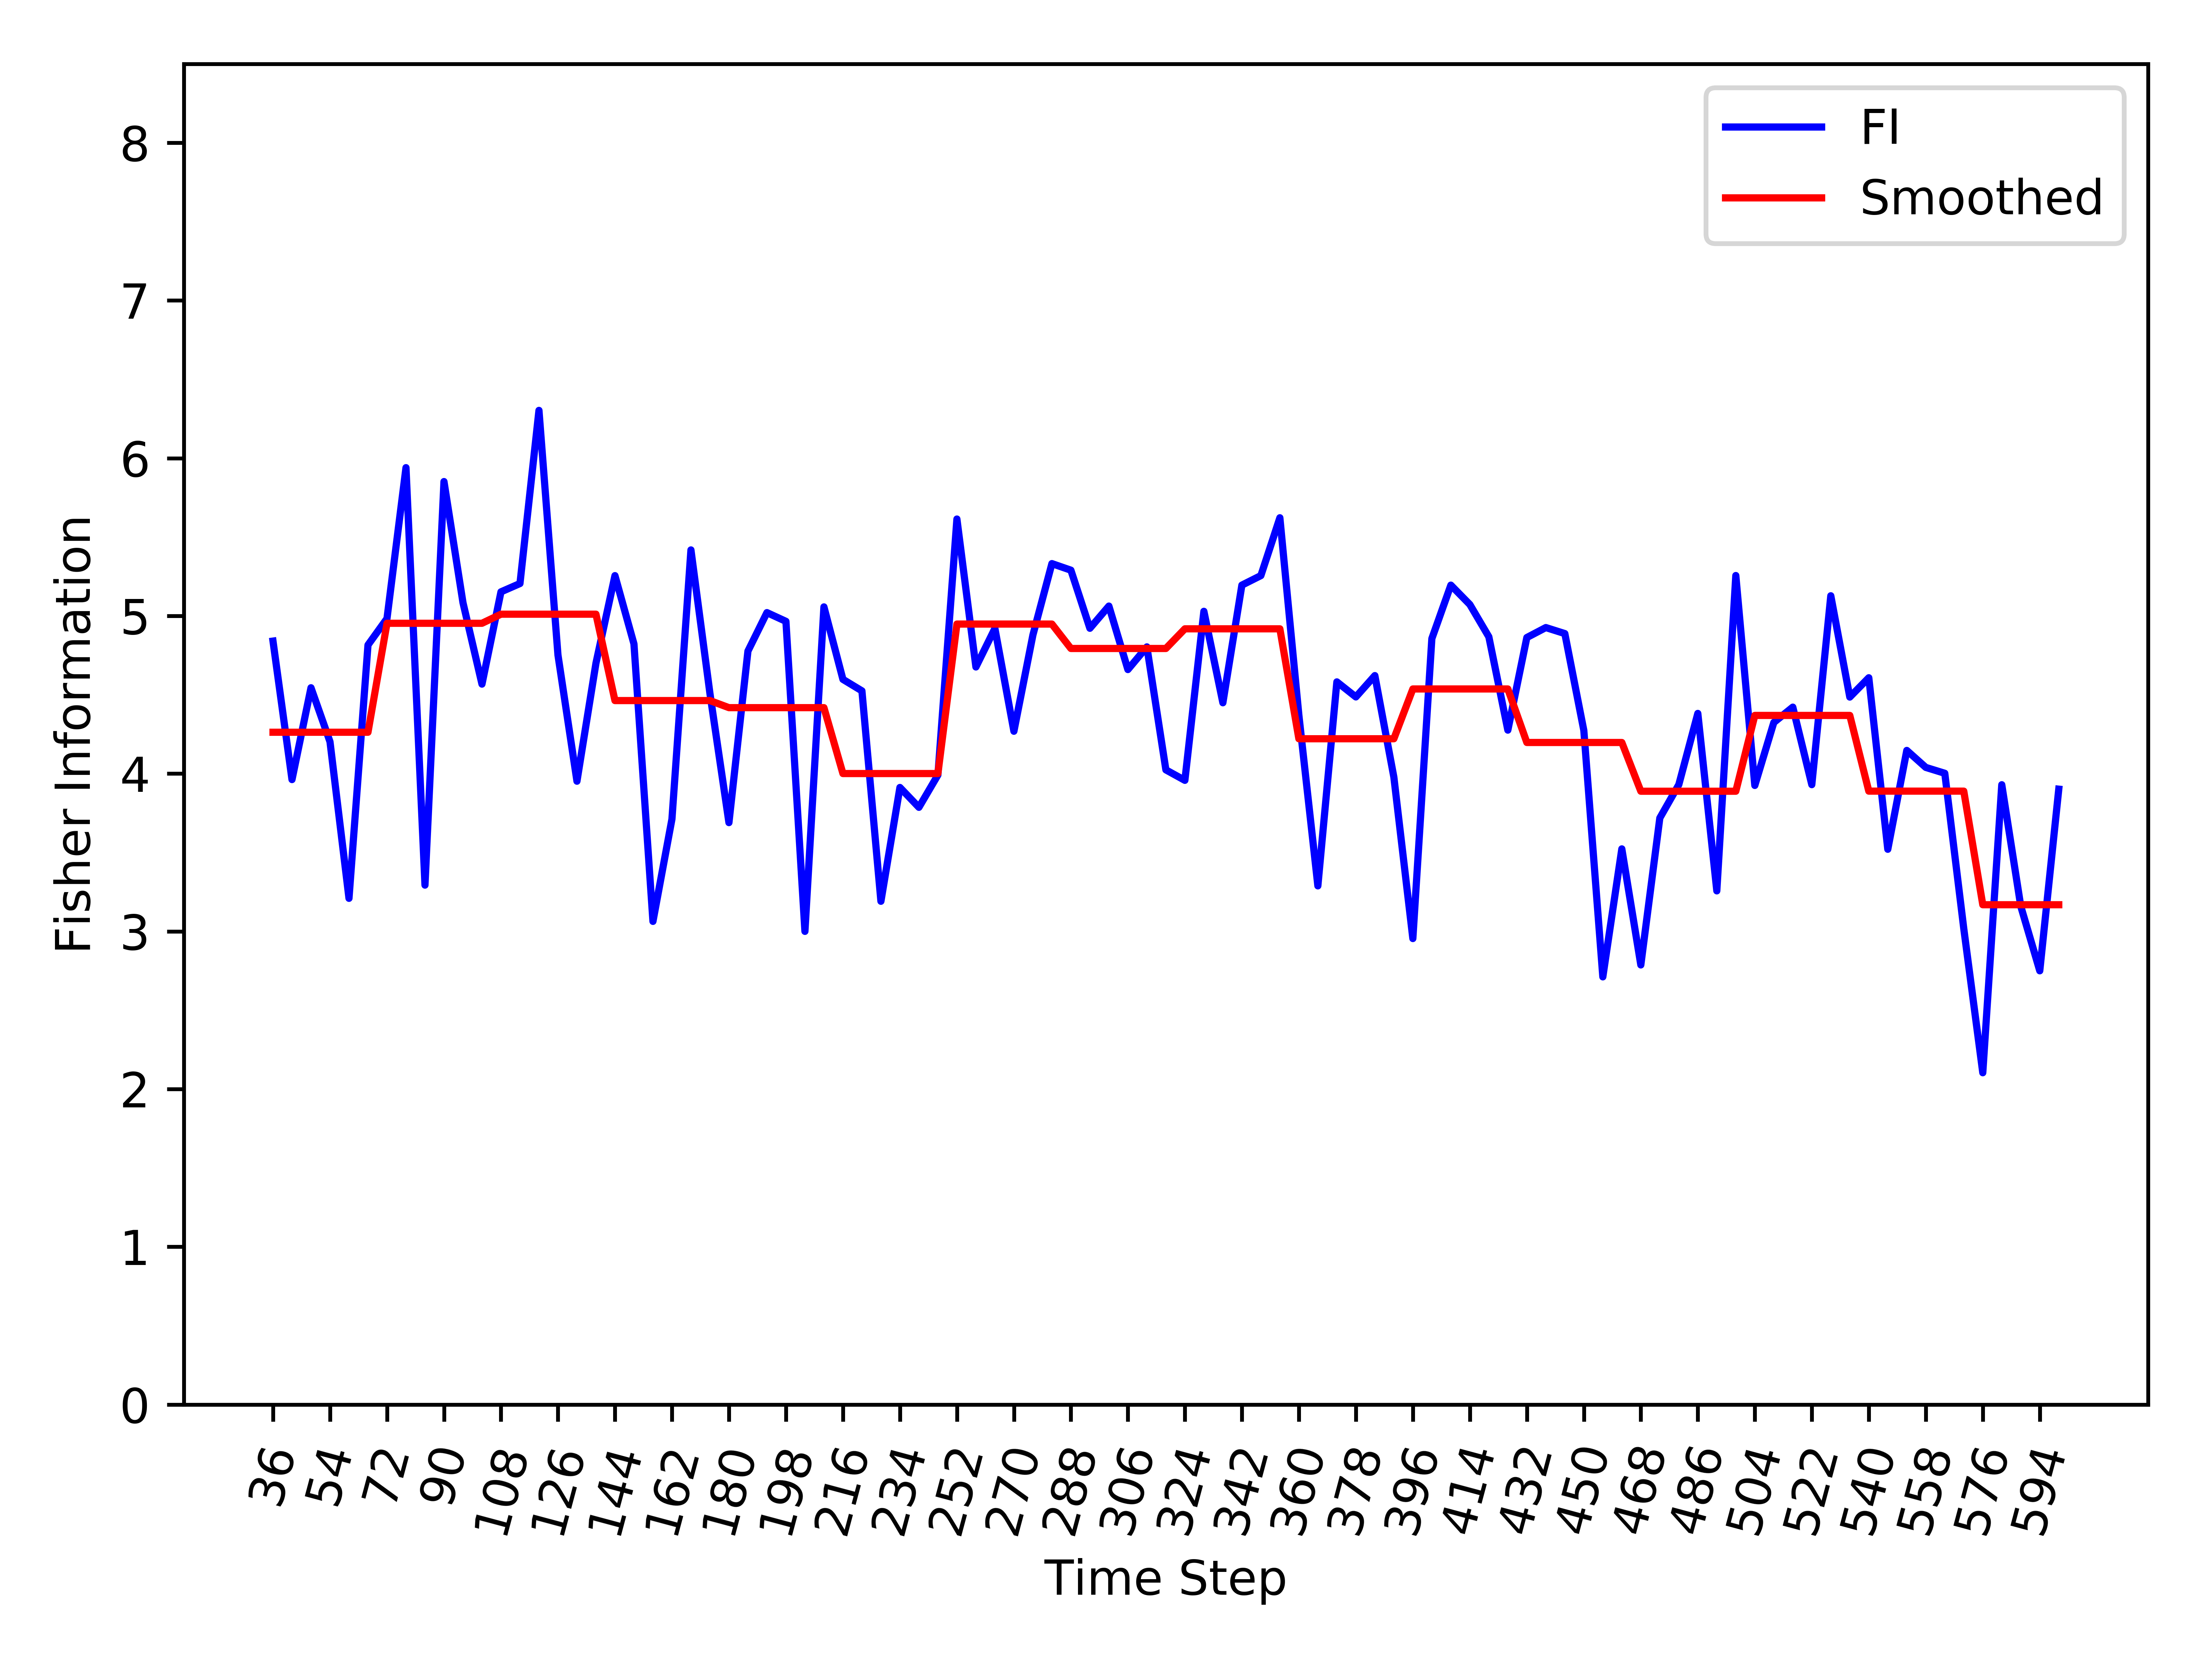

Values plotted in this chart, from the file beside it:
, Time_Step, FI, Smooth_FI
0, 36, 4.841, 4.263
1, 42, 3.963, 4.263
2, 48, 4.545, 4.263
3, 54, 4.202, 4.263
4, 60, 3.21, 4.263
5, 66, 4.816, 4.263
6, 72, 4.984, 4.954
7, 78, 5.94, 4.954
8, 84, 3.293, 4.954
9, 90, 5.852, 4.954
10, 96, 5.084, 4.954
11, 102, 4.568, 4.954
12, 108, 5.153, 5.011
13, 114, 5.206, 5.011
14, 120, 6.303, 5.011
15, 126, 4.752, 5.011
16, 132, 3.952, 5.011
17, 138, 4.701, 5.011
18, 144, 5.256, 4.464
19, 150, 4.823, 4.464
20, 156, 3.063, 4.464
21, 162, 3.712, 4.464
22, 168, 5.419, 4.464
23, 174, 4.508, 4.464
24, 180, 3.69, 4.419
25, 186, 4.777, 4.419
26, 192, 5.021, 4.419
27, 198, 4.966, 4.419
28, 204, 3, 4.419
29, 210, 5.057, 4.419
30, 216, 4.598, 4.001
31, 222, 4.525, 4.001
32, 228, 3.191, 4.001
33, 234, 3.913, 4.001
34, 240, 3.787, 4.001
35, 246, 3.992, 4.001
36, 252, 5.615, 4.949
37, 258, 4.677, 4.949
38, 264, 4.921, 4.949
39, 270, 4.269, 4.949
40, 276, 4.879, 4.949
41, 282, 5.332, 4.949
42, 288, 5.29, 4.794
43, 294, 4.922, 4.794
44, 300, 5.063, 4.794
45, 306, 4.66, 4.794
46, 312, 4.804, 4.794
47, 318, 4.024, 4.794
48, 324, 3.958, 4.918
49, 330, 5.029, 4.918
50, 336, 4.45, 4.918
51, 342, 5.195, 4.918
52, 348, 5.256, 4.918
53, 354, 5.623, 4.918
54, 360, 4.371, 4.221
55, 366, 3.289, 4.221
56, 372, 4.582, 4.221
57, 378, 4.487, 4.221
58, 384, 4.622, 4.221
59, 390, 3.978, 4.221
... 35 more rows
